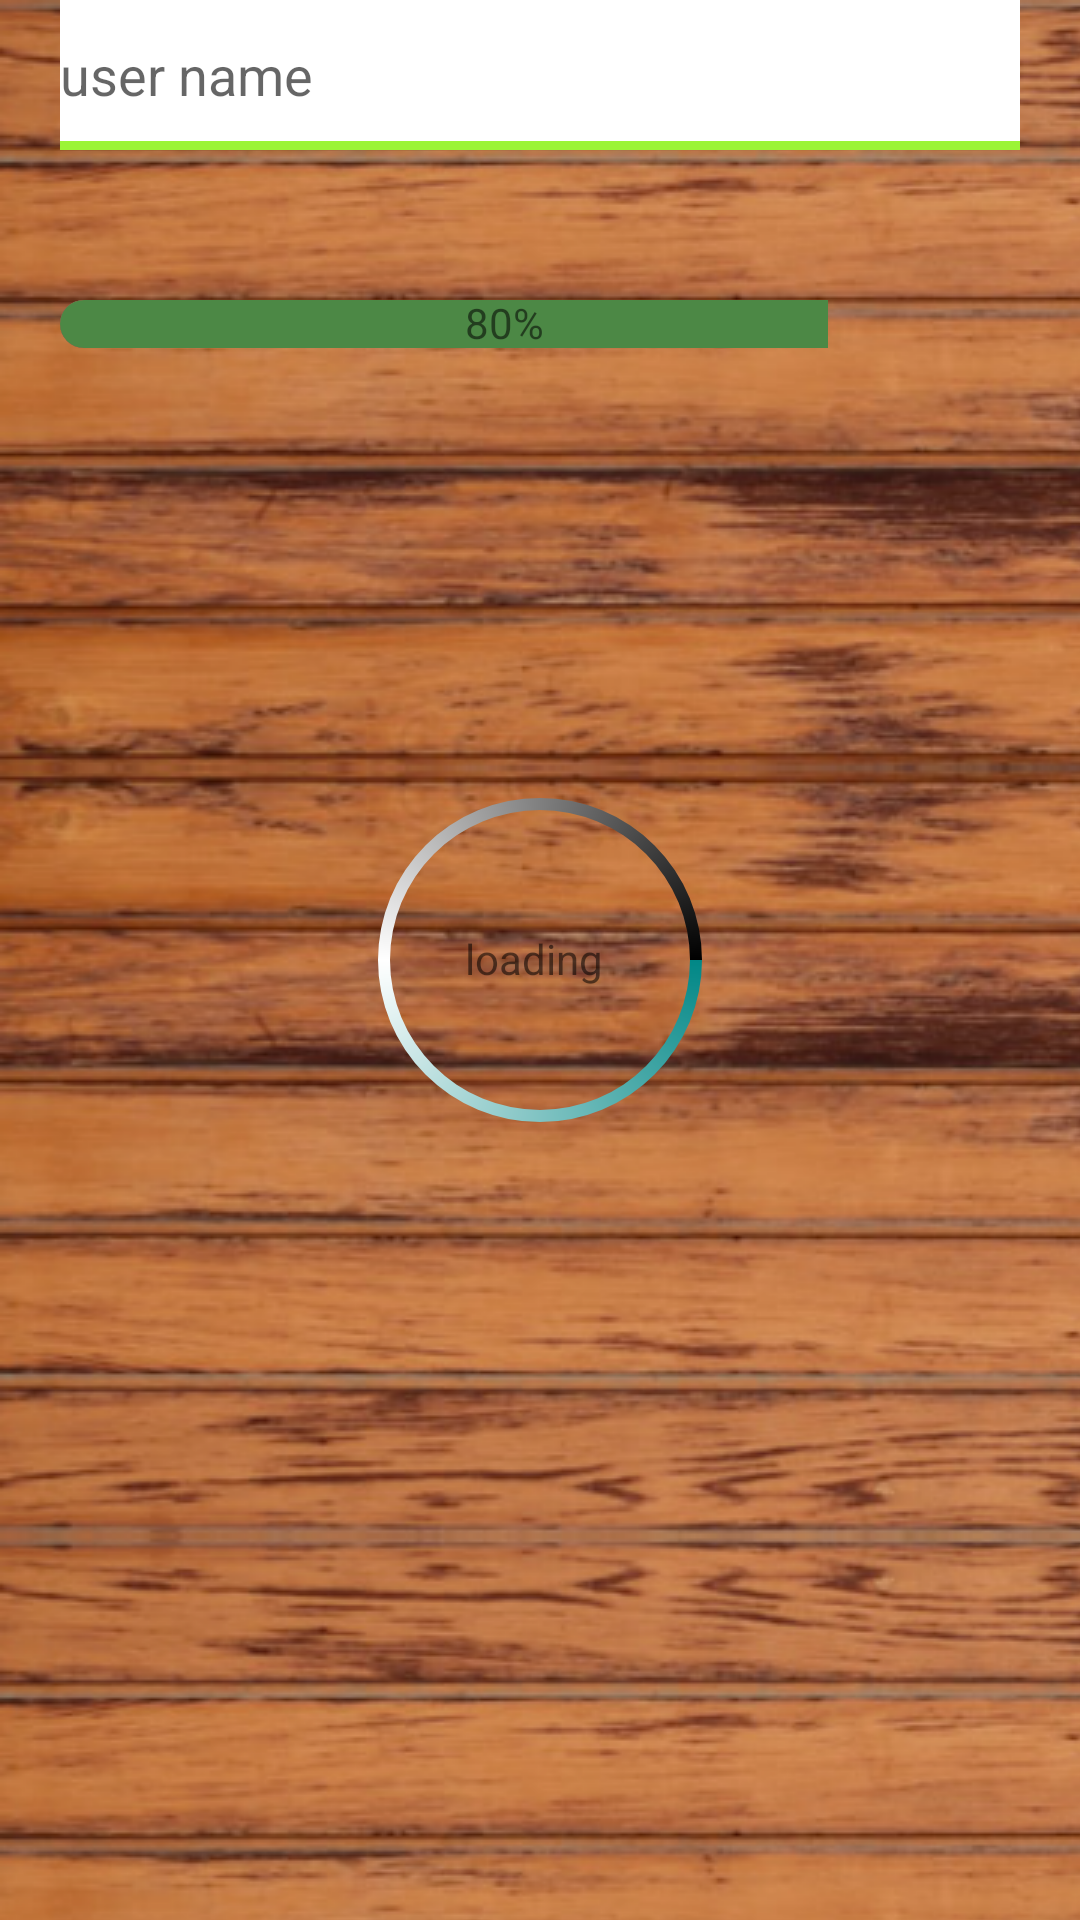

The Android layout XML behind this screen, and the referenced resources:
<!-- AndroidManifest.xml: application theme Theme.Project_39 -->
<!-- res/layout/m_001_act.xml -->
<?xml version="1.0" encoding="utf-8"?>
<FrameLayout android:layout_width="match_parent"

android:background="@drawable/bg_bitmap_wood"
    android:layout_height="match_parent"
        android:gravity="center"
    xmlns:android="http://schemas.android.com/apk/res/android">

        <ProgressBar
            android:padding="10dp"
            android:layout_width="300dp"
                android:layout_gravity="center"
            android:indeterminateDrawable="@drawable/bg_loading_drawable"
            android:layout_height="300dp"/>
        <TextView
            android:layout_width="50dp"
            android:layout_gravity="center"
            android:text="loading"
            android:layout_height="20dp"/>
        <EditText
            android:layout_width="match_parent"
            android:background="@drawable/bg_edit_text"
            android:layout_marginHorizontal="20dp"
            android:hint="user name"
            android:layout_height="50dp"/>



        <ProgressBar
            style="@style/Widget.AppCompat.ProgressBar.Horizontal"
            android:layout_width="match_parent"
            android:layout_height="wrap_content"
            android:layout_marginHorizontal="20dp"
            android:layout_marginTop="100dp"
            android:indeterminateBehavior="cycle"
            android:indeterminateDuration="5000"
            android:max="100"
            android:progress="50"
            android:progressDrawable="@drawable/bg_progress_bar"
            android:secondaryProgress="80" />
        <TextView
            android:layout_width="50dp"
            android:layout_marginTop="98dp"
            android:layout_gravity="center_horizontal"
            android:text="80%"
            android:layout_height="wrap_content"/>
</FrameLayout>
<!-- resources referenced by this layout -->
<resources>
  <!-- drawable bg_bitmap_wood (drawable) -->
  <?xml version="1.0" encoding="utf-8"?>
  <bitmap xmlns:android="http://schemas.android.com/apk/res/android"
      android:src="@drawable/bg_wood"
       android:tileMode="mirror">
  </bitmap>
  <!-- drawable bg_edit_text (drawable) -->
  <?xml version="1.0" encoding="utf-8"?>
  <layer-list xmlns:android="http://schemas.android.com/apk/res/android">
  <item>
      <shape>
           <solid android:color="@color/green"/>
      </shape>
  </item>
  <item android:bottom="3dp">
      <shape>
           <solid android:color="@color/white"/>
      </shape>
  </item>
  </layer-list>
  <!-- drawable bg_loading_drawable (drawable) -->
  <?xml version="1.0" encoding="utf-8"?>
  <rotate xmlns:android="http://schemas.android.com/apk/res/android"
      android:pivotY="50%"
      android:fromDegrees="0"
      android:toDegrees="360"
      android:drawable="@drawable/drawable_ver3"
      android:pivotX="50%">
  
  </rotate>
  <!-- drawable bg_progress_bar (drawable) -->
  <?xml version="1.0" encoding="utf-8"?>
  <layer-list xmlns:android="http://schemas.android.com/apk/res/android">
  <item android:id="@+id/background">
     <clip>
         <shape>
             <solid android:color="@color/teal_700"/>
             <corners android:radius="20dp"/>
         </shape>
     </clip>
  </item>
  <item android:id="@+id/secondaryProgress">
      <clip>
          <shape>
              <solid android:color="@color/teal_800"/>
              <corners android:radius="20dp"/>
          </shape>
      </clip>
  </item>
  <item android:id="@+id/EndProgress">
      <clip>
          <shape>
              <solid android:color="@color/teal_600"/>
              <corners android:radius="20dp"/>
          </shape>
      </clip>
  </item>
  </layer-list>
  <style name="Theme.Project_39" parent="Theme.MaterialComponents.DayNight.DarkActionBar">
          
          <item name="colorPrimary">@color/purple_500</item>
          <item name="colorPrimaryVariant">@color/purple_700</item>
          <item name="colorOnPrimary">@color/white</item>
          
          <item name="colorSecondary">@color/teal_200</item>
          <item name="colorSecondaryVariant">@color/teal_700</item>
          <item name="colorOnSecondary">@color/black</item>
          
          <item name="android:statusBarColor" tools:targetApi="l">?attr/colorPrimaryVariant</item>
          
      </style>
  <!-- drawable bg_wood: png bitmap (drawable, 152120 bytes) -->
  <color name="green">#9BF436</color>
  <color name="white">#FFFFFFFF</color>
  <!-- drawable drawable_ver3 (drawable) -->
  <?xml version="1.0" encoding="utf-8"?>
      <shape xmlns:android="http://schemas.android.com/apk/res/android"
          android:useLevel="false"
      android:thickness="4dp"
      android:innerRadius="50dp"
          android:shape="ring">
          <corners android:radius="20dp" />
  
          <size
              android:width="100dp"
  
              android:height="100dp" />
          them vao ở ver 2, dùng type loại, có 3 kiểu linear , sweep , radial
          - dùng thuộc tính radial hình cấu chúc trong gradient sẽ bo tròn ở tâm và tỏa
          ra ở vòng ngoài =>> thuộc tính đi kèm của radial thường là
          gradientRadius
          - sweep, hình xoắn ốc trong gradient tạo 1 màu xoay xoắn ốc
          <gradient
              android:angle="45"
              android:centerColor="@color/white"
              android:endColor="@color/black"
              android:gradientRadius="100dp"
              android:startColor="@color/teal_700"
              android:type="sweep" />
      </shape>
  <color name="teal_700">#FF018786</color>
  <color name="teal_800">#F44336</color>
  <color name="teal_600">#4C8845</color>
  <color name="purple_500">#FF6200EE</color>
  <color name="purple_700">#FF3700B3</color>
  <color name="teal_200">#FF03DAC5</color>
  <color name="black">#FF000000</color>
</resources>
